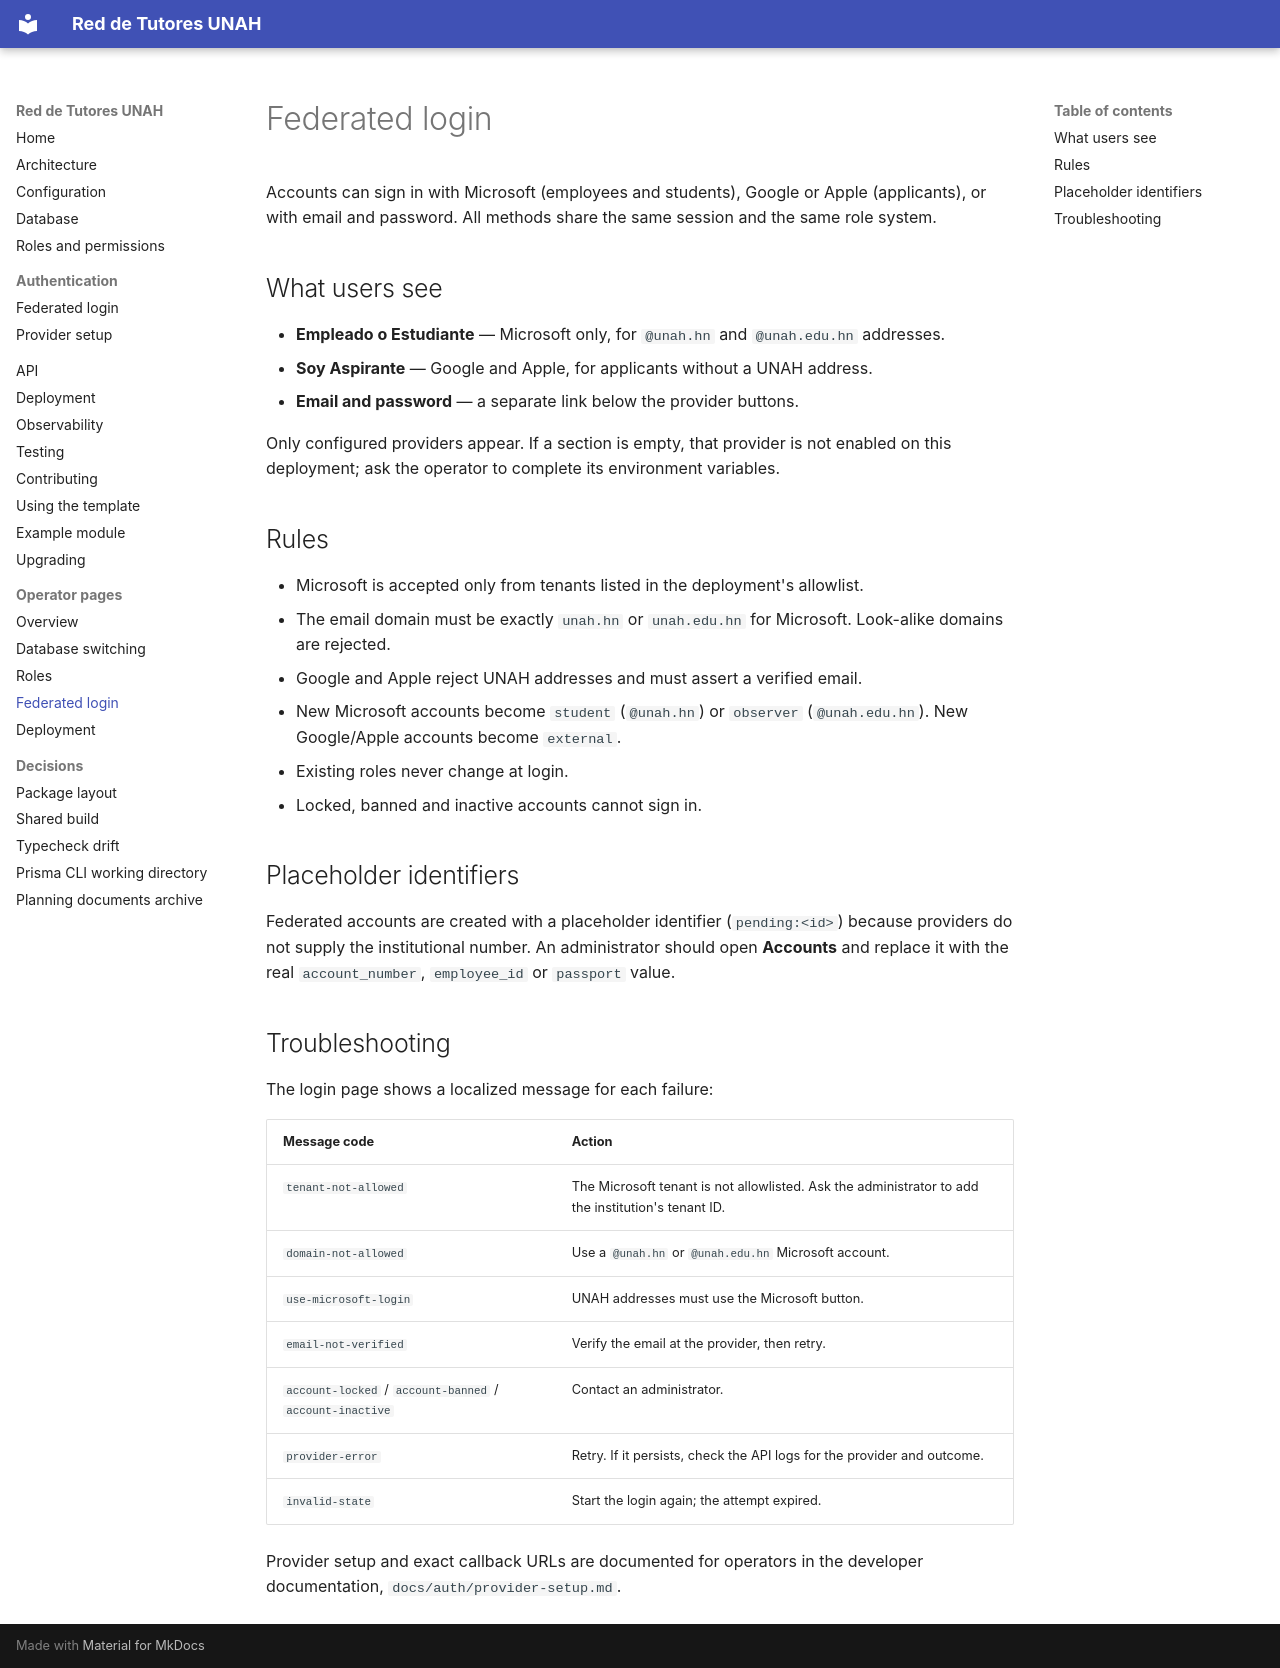

repository: Asterki/unah-red-de-tutorias · page: in-app/federated-login/index.html · generator: mkdocs

# Federated login

Accounts can sign in with Microsoft (employees and students), Google or Apple
(applicants), or with email and password. All methods share the same session and
the same role system.

## What users see

- **Empleado o Estudiante** — Microsoft only, for `@unah.hn` and
  `@unah.edu.hn` addresses.
- **Soy Aspirante** — Google and Apple, for applicants without a UNAH address.
- **Email and password** — a separate link below the provider buttons.

Only configured providers appear. If a section is empty, that provider is not
enabled on this deployment; ask the operator to complete its environment
variables.

## Rules

- Microsoft is accepted only from tenants listed in the deployment's allowlist.
- The email domain must be exactly `unah.hn` or `unah.edu.hn` for Microsoft.
  Look-alike domains are rejected.
- Google and Apple reject UNAH addresses and must assert a verified email.
- New Microsoft accounts become `student` (`@unah.hn`) or `observer`
  (`@unah.edu.hn`). New Google/Apple accounts become `external`.
- Existing roles never change at login.
- Locked, banned and inactive accounts cannot sign in.

## Placeholder identifiers

Federated accounts are created with a placeholder identifier
(`pending:<id>`) because providers do not supply the institutional number. An
administrator should open **Accounts** and replace it with the real
`account_number`, `employee_id` or `passport` value.

## Troubleshooting

The login page shows a localized message for each failure:

| Message code | Action |
|---|---|
| `tenant-not-allowed` | The Microsoft tenant is not allowlisted. Ask the administrator to add the institution's tenant ID. |
| `domain-not-allowed` | Use a `@unah.hn` or `@unah.edu.hn` Microsoft account. |
| `use-microsoft-login` | UNAH addresses must use the Microsoft button. |
| `email-not-verified` | Verify the email at the provider, then retry. |
| `account-locked` / `account-banned` / `account-inactive` | Contact an administrator. |
| `provider-error` | Retry. If it persists, check the API logs for the provider and outcome. |
| `invalid-state` | Start the login again; the attempt expired. |

Provider setup and exact callback URLs are documented for operators in the
developer documentation, `docs/auth/provider-setup.md`.
